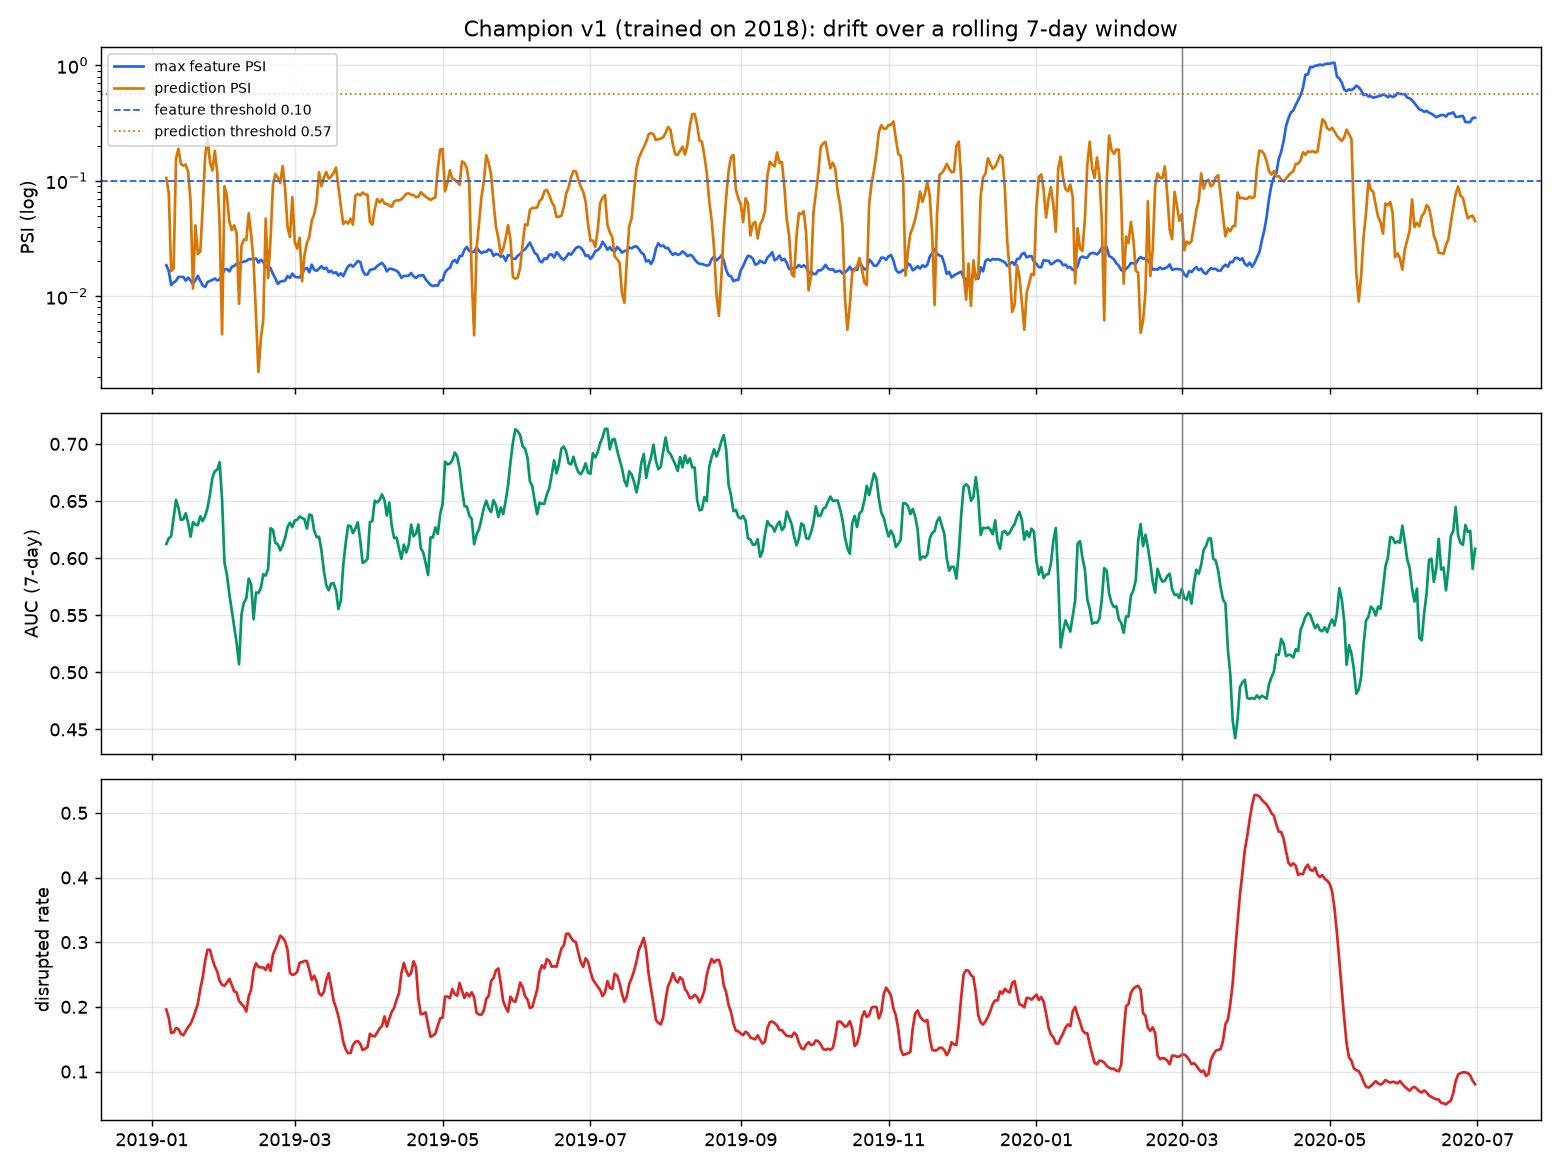

Data behind this chart, as committed beside it:
day, rows, psi_dep_hour, psi_arr_hour, psi_distance, psi_sched_minutes, psi_origin_hour_load, psi_dest_hour_load, psi_carrier, psi_origin, psi_dest, null_increase, out_of_range, unseen_category, route_distance_mismatch, psi_score, psi_max_feature, worst_feature, auc, disrupted_rate
2019-01-07, 6629, 0.003664, 0.00192, 0.007955, 0.00976, 0.01005, 0.01437, 0.01853, 0.008895, 0.005942, 0.0, 0.0002766, 0.0006034, 0.0, 0.1058, 0.01853, carrier, 0.6123, 0.196
2019-01-08, 6724, 0.003021, 0.002314, 0.005504, 0.008053, 0.008407, 0.01106, 0.01654, 0.007675, 0.004365, 0.0001487, 0.000347, 0.0005949, 0.0, 0.07791, 0.01654, carrier, 0.6173, 0.1829
2019-01-09, 6708, 0.002123, 0.002459, 0.004068, 0.009253, 0.00557, 0.01152, 0.0125, 0.005041, 0.004627, 0.0004472, 0.0003975, 0.0008945, 0.0, 0.01651, 0.0125, carrier, 0.6191, 0.1597
2019-01-10, 6783, 0.00177, 0.002978, 0.003379, 0.009318, 0.005061, 0.00884, 0.0131, 0.006043, 0.005097, 0.0005897, 0.0005406, 0.0008846, 0.0, 0.01732, 0.0131, carrier, 0.6353, 0.1605
2019-01-11, 6802, 0.00152, 0.004405, 0.002622, 0.007899, 0.005697, 0.009742, 0.01361, 0.007263, 0.005295, 0.0008821, 0.0005636, 0.001176, 0.0, 0.1557, 0.01361, carrier, 0.651, 0.1673
2019-01-12, 6714, 0.001696, 0.003936, 0.002067, 0.007292, 0.005534, 0.009038, 0.01468, 0.006621, 0.007485, 0.0008937, 0.0005213, 0.001043, 0.0, 0.1893, 0.01468, carrier, 0.644, 0.1658
2019-01-13, 6627, 0.001496, 0.004259, 0.001848, 0.005912, 0.006178, 0.00578, 0.0147, 0.006913, 0.007004, 0.0009054, 0.0006036, 0.001207, 0.0, 0.1401, 0.0147, carrier, 0.6334, 0.1583
2019-01-14, 6665, 0.001347, 0.003528, 0.001414, 0.006299, 0.005295, 0.006475, 0.01468, 0.007683, 0.005657, 0.0009002, 0.0006252, 0.0015, 0.0, 0.1353, 0.01468, carrier, 0.634, 0.156
2019-01-15, 6623, 0.001096, 0.003427, 0.001993, 0.006152, 0.007125, 0.008156, 0.01364, 0.008259, 0.007431, 0.0009059, 0.0005536, 0.00151, 0.0, 0.1382, 0.01364, carrier, 0.6393, 0.1626
2019-01-16, 6534, 0.001026, 0.003707, 0.001511, 0.006409, 0.007386, 0.009121, 0.0145, 0.008138, 0.00804, 0.0006122, 0.0004846, 0.001224, 0.0, 0.1192, 0.0145, carrier, 0.6308, 0.1688
2019-01-17, 6485, 0.001532, 0.003333, 0.001435, 0.005204, 0.005964, 0.009392, 0.01365, 0.005759, 0.01026, 0.0006168, 0.0004112, 0.001234, 0.0, 0.06677, 0.01365, carrier, 0.6187, 0.1736
2019-01-18, 6462, 0.002227, 0.004445, 0.001076, 0.004345, 0.005949, 0.007803, 0.01274, 0.005644, 0.009027, 0.0003095, 0.0003611, 0.001393, 0.0, 0.01164, 0.01274, carrier, 0.6316, 0.1825
2019-01-19, 6453, 0.002824, 0.005366, 0.001314, 0.004463, 0.00566, 0.008773, 0.01377, 0.007162, 0.009318, 0.0003099, 0.0003874, 0.00155, 0.0, 0.04115, 0.01377, carrier, 0.6293, 0.1931
2019-01-20, 6387, 0.002703, 0.005053, 0.001253, 0.003903, 0.006963, 0.01503, 0.01214, 0.008626, 0.01009, 0.0003131, 0.000287, 0.001566, 0.0, 0.02323, 0.01503, dest_hour_load, 0.6288, 0.2048
2019-01-21, 6334, 0.003258, 0.006059, 0.001423, 0.00334, 0.009352, 0.01359, 0.01154, 0.006896, 0.007988, 0.0003158, 0.0002368, 0.001421, 0.0, 0.02434, 0.01359, dest_hour_load, 0.6366, 0.2277
2019-01-22, 6308, 0.002858, 0.005399, 0.001525, 0.003361, 0.007715, 0.0111, 0.01241, 0.007729, 0.007458, 0.0001585, 0.0002378, 0.001427, 0.0, 0.05828, 0.01241, carrier, 0.6324, 0.2451
2019-01-23, 6387, 0.002218, 0.00468, 0.001681, 0.002986, 0.007275, 0.01202, 0.012, 0.008949, 0.006349, 0.0003131, 0.0003131, 0.001722, 0.0, 0.1599, 0.01202, dest_hour_load, 0.6367, 0.271
2019-01-24, 6402, 0.001355, 0.004296, 0.002096, 0.003595, 0.006916, 0.0114, 0.01328, 0.009452, 0.006166, 0.0001562, 0.0003124, 0.001718, 0.0, 0.2375, 0.01328, carrier, 0.6439, 0.2883
2019-01-25, 6390, 0.001613, 0.003695, 0.002347, 0.0043, 0.007078, 0.01045, 0.01357, 0.007789, 0.00462, 0.0001565, 0.0002608, 0.001252, 0.0, 0.1447, 0.01357, carrier, 0.6556, 0.2883
2019-01-26, 6403, 0.001512, 0.002883, 0.003303, 0.004445, 0.008042, 0.01057, 0.01384, 0.007144, 0.004568, 0.0001562, 0.0003644, 0.001249, 0.0, 0.1226, 0.01384, carrier, 0.6703, 0.2742
2019-01-27, 6502, 0.0008984, 0.003073, 0.002278, 0.004878, 0.006716, 0.005403, 0.01423, 0.00569, 0.005035, 0.0001538, 0.000487, 0.0009228, 0.0, 0.1815, 0.01423, carrier, 0.6761, 0.2625
2019-01-28, 6508, 0.0007891, 0.002382, 0.001851, 0.006136, 0.007864, 0.005986, 0.01371, 0.007021, 0.005976, 0.0001537, 0.0006658, 0.0006146, 0.0, 0.1169, 0.01371, carrier, 0.6774, 0.2546
2019-01-29, 6491, 0.001318, 0.003732, 0.001764, 0.005207, 0.007173, 0.006411, 0.01396, 0.007542, 0.005825, 0.0001541, 0.0007189, 0.001078, 0.0, 0.04147, 0.01396, carrier, 0.684, 0.2402
2019-01-30, 6496, 0.001568, 0.004855, 0.001909, 0.005194, 0.006729, 0.005974, 0.01533, 0.006456, 0.006409, 0.0, 0.0006414, 0.0006158, 0.0, 0.004682, 0.01533, carrier, 0.6511, 0.234
2019-01-31, 6489, 0.001716, 0.005174, 0.002678, 0.005182, 0.007458, 0.006361, 0.01704, 0.005749, 0.006913, 0.0, 0.0007192, 0.0009246, 0.0, 0.08976, 0.01704, carrier, 0.5958, 0.2327
2019-02-01, 6493, 0.001746, 0.005264, 0.002596, 0.005315, 0.007853, 0.006903, 0.0172, 0.006918, 0.007727, 0.0, 0.0007444, 0.001232, 0.0, 0.07354, 0.0172, carrier, 0.5854, 0.2376
2019-02-02, 6517, 0.00188, 0.00631, 0.002737, 0.005038, 0.006609, 0.008142, 0.0164, 0.01016, 0.007026, 0.0, 0.0006649, 0.001228, 0.0, 0.04437, 0.0164, carrier, 0.5684, 0.2434
2019-02-03, 6415, 0.003367, 0.006459, 0.002141, 0.005238, 0.007608, 0.009932, 0.01794, 0.0105, 0.008444, 0.0, 0.0005456, 0.001403, 0.0, 0.03731, 0.01794, carrier, 0.5543, 0.234
2019-02-04, 6436, 0.00469, 0.007638, 0.002512, 0.003224, 0.006028, 0.009422, 0.01825, 0.009582, 0.007378, 0.0, 0.0003884, 0.001554, 0.0, 0.04108, 0.01825, carrier, 0.5398, 0.2241
2019-02-05, 6405, 0.002793, 0.004447, 0.001751, 0.003829, 0.005048, 0.008593, 0.01921, 0.008586, 0.006857, 0.0, 0.0003643, 0.001093, 0.0, 0.03518, 0.01921, carrier, 0.5258, 0.2223
2019-02-06, 6394, 0.004037, 0.004322, 0.001602, 0.005003, 0.00498, 0.007745, 0.01916, 0.007383, 0.009695, 0.0, 0.0003649, 0.001251, 0.0, 0.00859, 0.01916, carrier, 0.507, 0.2091
2019-02-07, 6437, 0.006006, 0.0069, 0.001932, 0.005044, 0.005337, 0.007766, 0.01961, 0.005895, 0.009541, 0.0, 0.0001812, 0.001554, 0.0, 0.02723, 0.01961, carrier, 0.5506, 0.2046
2019-02-08, 6512, 0.005668, 0.007028, 0.001284, 0.004515, 0.005947, 0.009158, 0.01995, 0.006284, 0.01082, 0.0, 0.0002303, 0.001996, 0.0, 0.03106, 0.01995, carrier, 0.561, 0.2004
2019-02-09, 6494, 0.006859, 0.008024, 0.001276, 0.004927, 0.006351, 0.009717, 0.02018, 0.00745, 0.01108, 0.0, 0.000231, 0.002464, 0.0, 0.03063, 0.02018, carrier, 0.5647, 0.1928
2019-02-10, 6605, 0.004248, 0.00774, 0.001686, 0.005147, 0.005789, 0.009442, 0.02095, 0.007369, 0.01062, 0.0, 0.0002776, 0.002271, 0.0, 0.05238, 0.02095, carrier, 0.582, 0.216
2019-02-11, 6614, 0.005247, 0.009182, 0.002435, 0.006648, 0.006654, 0.008191, 0.02095, 0.00892, 0.01069, 0.0, 0.0006048, 0.002268, 0.0, 0.03418, 0.02095, carrier, 0.5769, 0.2271
2019-02-12, 6657, 0.003369, 0.01002, 0.0027, 0.006709, 0.007761, 0.009092, 0.02093, 0.007505, 0.01127, 0.0, 0.0005758, 0.002554, 0.0, 0.01973, 0.02093, carrier, 0.5464, 0.2566
2019-02-13, 6620, 0.002287, 0.008601, 0.002833, 0.005629, 0.007421, 0.008896, 0.02121, 0.007263, 0.008552, 0.0, 0.0006294, 0.00287, 0.0, 0.006804, 0.02121, carrier, 0.5699, 0.2674
2019-02-14, 6628, 0.001294, 0.007063, 0.002638, 0.005838, 0.006333, 0.006777, 0.01955, 0.005684, 0.00697, 0.0, 0.0006286, 0.002414, 0.0, 0.002202, 0.01955, carrier, 0.5694, 0.2618
2019-02-15, 6619, 0.001156, 0.006059, 0.003304, 0.006832, 0.004955, 0.0063, 0.02068, 0.005791, 0.006775, 0.0, 0.0005791, 0.001813, 0.0, 0.004259, 0.02068, carrier, 0.5739, 0.2609
2019-02-16, 6638, 0.001217, 0.005574, 0.00303, 0.008068, 0.004042, 0.005454, 0.01979, 0.004948, 0.007266, 0.0, 0.0006026, 0.001205, 0.0, 0.006279, 0.01979, carrier, 0.5858, 0.2609
2019-02-17, 6598, 0.001564, 0.003028, 0.002489, 0.007707, 0.004804, 0.00606, 0.0178, 0.004704, 0.004756, 0.0, 0.0005557, 0.001212, 0.0, 0.04696, 0.0178, carrier, 0.5847, 0.2572
2019-02-18, 6542, 0.002253, 0.002507, 0.002556, 0.009931, 0.004757, 0.004842, 0.01816, 0.004261, 0.003486, 0.0, 0.0002293, 0.00107, 0.0, 0.01436, 0.01816, carrier, 0.5907, 0.2658
2019-02-19, 6648, 0.002123, 0.002736, 0.003048, 0.01094, 0.004494, 0.002997, 0.01746, 0.005777, 0.003687, 0.0, 0.000351, 0.0009025, 0.0, 0.03128, 0.01746, carrier, 0.6261, 0.2557
2019-02-20, 6688, 0.001815, 0.002392, 0.004534, 0.01266, 0.004746, 0.003293, 0.01561, 0.007279, 0.005197, 0.0, 0.000299, 0.0005981, 0.0, 0.09264, 0.01561, carrier, 0.6248, 0.281
2019-02-21, 6672, 0.002358, 0.002707, 0.004951, 0.01389, 0.005488, 0.003265, 0.01423, 0.007731, 0.00574, 0.0, 0.0004496, 0.0007494, 0.0, 0.1147, 0.01423, carrier, 0.6133, 0.2896
2019-02-22, 6683, 0.00233, 0.002796, 0.00403, 0.01234, 0.006548, 0.002752, 0.01281, 0.007671, 0.005287, 0.0, 0.0004988, 0.0008978, 0.0, 0.1063, 0.01281, carrier, 0.6121, 0.2993
2019-02-23, 6730, 0.002715, 0.003317, 0.003907, 0.01191, 0.006421, 0.002766, 0.01337, 0.006274, 0.005083, 0.0, 0.0004953, 0.0008915, 0.0, 0.09572, 0.01337, carrier, 0.6067, 0.31
2019-02-24, 6818, 0.002124, 0.004779, 0.003947, 0.01155, 0.00499, 0.003815, 0.01351, 0.006326, 0.007555, 0.0, 0.0005133, 0.001467, 0.0, 0.1342, 0.01351, carrier, 0.6112, 0.3071
2019-02-25, 6853, 0.002298, 0.005461, 0.003672, 0.009034, 0.004461, 0.003211, 0.01365, 0.006736, 0.008868, 0.0, 0.0006323, 0.001605, 0.0, 0.08612, 0.01365, carrier, 0.6176, 0.3015
2019-02-26, 6832, 0.00151, 0.004464, 0.003259, 0.007332, 0.003938, 0.003473, 0.01495, 0.006546, 0.009334, 0.0, 0.0005367, 0.00161, 0.0, 0.03982, 0.01495, carrier, 0.6271, 0.2882
2019-02-27, 6841, 0.001994, 0.00424, 0.002863, 0.006404, 0.00328, 0.003096, 0.0144, 0.006976, 0.008855, 0.0, 0.0005847, 0.001754, 0.0, 0.03265, 0.0144, carrier, 0.631, 0.2526
2019-02-28, 6865, 0.002331, 0.004512, 0.003078, 0.007065, 0.001784, 0.002452, 0.0157, 0.007898, 0.007328, 0.0, 0.0005584, 0.001602, 0.0, 0.07209, 0.0157, carrier, 0.627, 0.2492
2019-03-01, 6806, 0.002278, 0.003433, 0.00518, 0.01006, 0.002516, 0.001756, 0.01476, 0.007941, 0.006388, 0.0, 0.0005387, 0.001469, 0.0, 0.02937, 0.01476, carrier, 0.633, 0.2507
2019-03-02, 6777, 0.002438, 0.003015, 0.00589, 0.008748, 0.002421, 0.001396, 0.01459, 0.008332, 0.007731, 0.0, 0.0007132, 0.001771, 0.0, 0.02587, 0.01459, carrier, 0.6334, 0.2542
2019-03-03, 6779, 0.003348, 0.002984, 0.006439, 0.007473, 0.002573, 0.00233, 0.01453, 0.007777, 0.009094, 0.0, 0.0007376, 0.001328, 0.0, 0.03206, 0.01453, carrier, 0.6366, 0.2682
2019-03-04, 6845, 0.00231, 0.002627, 0.005098, 0.006792, 0.002335, 0.001933, 0.01564, 0.006789, 0.008122, 0.0, 0.0006087, 0.001315, 0.0, 0.01349, 0.01564, carrier, 0.6351, 0.2691
2019-03-05, 6889, 0.003774, 0.003087, 0.004982, 0.00643, 0.001126, 0.001416, 0.01717, 0.005605, 0.006652, 0.0, 0.000629, 0.001306, 0.0, 0.02271, 0.01717, carrier, 0.634, 0.271
2019-03-06, 6909, 0.003073, 0.003843, 0.00614, 0.007331, 0.001602, 0.001534, 0.01757, 0.005867, 0.006723, 0.0, 0.0006272, 0.001447, 0.0, 0.02883, 0.01757, carrier, 0.6258, 0.2707
2019-03-07, 6957, 0.003192, 0.00455, 0.005541, 0.006073, 0.001505, 0.001177, 0.0161, 0.005472, 0.008505, 0.0, 0.000551, 0.001581, 0.0, 0.03261, 0.0161, carrier, 0.6381, 0.2572
... 481 more rows
